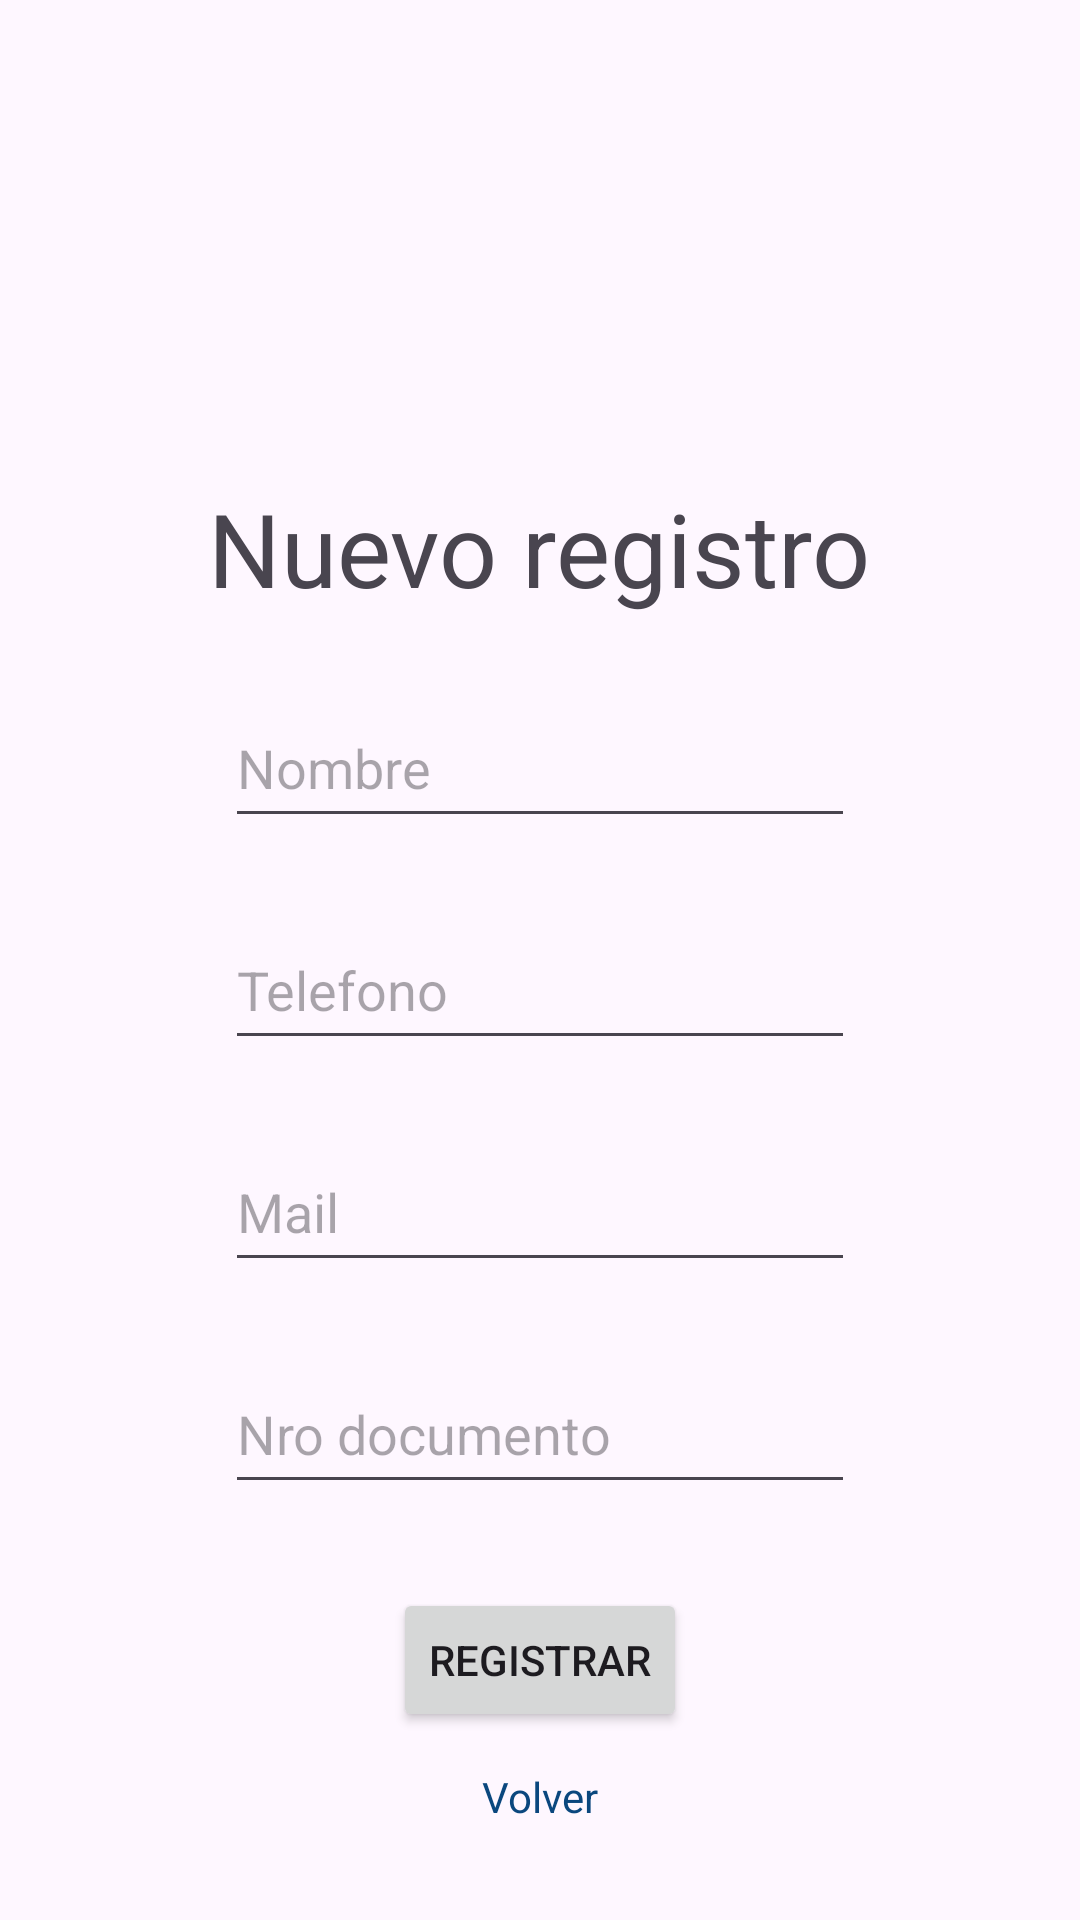

Layout XML and referenced resources for this Android screen:
<!-- AndroidManifest.xml: application theme Theme.TP_Integrador_Grupo7 -->
<!-- res/layout/registro_propietario.xml -->
<?xml version="1.0" encoding="utf-8"?>
<androidx.constraintlayout.widget.ConstraintLayout xmlns:android="http://schemas.android.com/apk/res/android"
    xmlns:app="http://schemas.android.com/apk/res-auto"
    xmlns:tools="http://schemas.android.com/tools"
    android:id="@+id/main"
    android:layout_width="match_parent"
    android:layout_height="match_parent"
    tools:context=".Inserciones.AltaPropietariosActivity">

    
    
    

    

    

    <ImageView
        android:id="@+id/img_agregar_usuario"
        android:layout_width="100dp"
        android:layout_height="100dp"
        android:layout_marginTop="32dp"
        android:src="@drawable/usuario"
        app:layout_constraintEnd_toEndOf="parent"
        app:layout_constraintHorizontal_bias="0.491"
        app:layout_constraintStart_toStartOf="parent"
        app:layout_constraintTop_toTopOf="parent" />

    <TextView
        android:id="@+id/tv_tituloRegistro"
        android:layout_width="wrap_content"
        android:layout_height="wrap_content"
        android:layout_marginTop="28dp"
        android:text="@string/nuevo_registro"
        android:textSize="34sp"
        app:layout_constraintEnd_toEndOf="parent"
        app:layout_constraintHorizontal_bias="0.497"
        app:layout_constraintStart_toStartOf="parent"
        app:layout_constraintTop_toBottomOf="@+id/img_agregar_usuario" />

    <EditText
        android:id="@+id/et_nombrePropietario"
        android:layout_width="wrap_content"
        android:layout_height="50dp"
        android:layout_marginTop="24dp"
        android:ems="10"
        android:hint="@string/Nombre"
        android:inputType="textPersonName"
        app:layout_constraintEnd_toEndOf="parent"
        app:layout_constraintStart_toStartOf="parent"
        app:layout_constraintTop_toBottomOf="@+id/tv_tituloRegistro" />

    
    <EditText
        android:id="@+id/et_telefono"
        android:layout_width="wrap_content"
        android:layout_height="50dp"
        android:layout_marginTop="24dp"
        android:ems="10"
        android:hint="@string/Telefono"
        android:inputType="phone"
        app:layout_constraintEnd_toEndOf="parent"
        app:layout_constraintStart_toStartOf="parent"
        app:layout_constraintTop_toBottomOf="@+id/et_nombrePropietario" />

    
    <EditText
        android:id="@+id/et_correo"
        android:layout_width="wrap_content"
        android:layout_height="50dp"
        android:layout_marginTop="24dp"
        android:ems="10"
        android:hint="@string/mail"
        android:inputType="textEmailAddress"
        app:layout_constraintEnd_toEndOf="parent"
        app:layout_constraintStart_toStartOf="parent"
        app:layout_constraintTop_toBottomOf="@+id/et_telefono" />

    

    

    <Button
        android:id="@+id/btn_guardarPropietario"
        android:layout_width="wrap_content"
        android:layout_height="wrap_content"
        android:layout_marginTop="28dp"
        android:text="@string/registrar"
        app:layout_constraintEnd_toEndOf="parent"
        app:layout_constraintStart_toStartOf="parent"
        app:layout_constraintTop_toBottomOf="@+id/et_dni" />
    <TextView
        android:id="@+id/txt_volver"
        android:layout_width="wrap_content"
        android:layout_height="wrap_content"
        android:layout_marginTop="12dp"
        android:text="@string/volver"
        android:textColor="#0A477E"
        app:layout_constraintEnd_toEndOf="parent"
        app:layout_constraintStart_toStartOf="parent"
        app:layout_constraintTop_toBottomOf="@+id/btn_guardarPropietario" />

    <TextView
        android:id="@+id/txt_mensaje"
        android:layout_width="wrap_content"
        android:layout_height="wrap_content"
        android:layout_marginTop="8dp"
        android:text=""
        app:layout_constraintEnd_toEndOf="parent"
        app:layout_constraintHorizontal_bias="0.498"
        app:layout_constraintStart_toStartOf="parent"
        app:layout_constraintTop_toBottomOf="@+id/txt_volver" />

    <EditText
        android:id="@+id/et_dni"
        android:layout_width="wrap_content"
        android:layout_height="50dp"
        android:layout_marginTop="24dp"
        android:ems="10"
        android:hint="@string/dni"
        android:inputType="number"
        app:layout_constraintEnd_toEndOf="parent"
        app:layout_constraintStart_toStartOf="parent"
        app:layout_constraintTop_toBottomOf="@+id/et_correo" />



</androidx.constraintlayout.widget.ConstraintLayout>
<!-- resources referenced by this layout -->
<resources>
  <string name="Nombre">Nombre</string>
  <string name="Telefono">Telefono</string>
  <string name="dni">Nro documento</string>
  <string name="mail">Mail</string>
  <string name="nuevo_registro">Nuevo registro</string>
  <string name="registrar">Registrar</string>
  <string name="volver">Volver</string>
  <style name="Theme.TP_Integrador_Grupo7" parent="Base.Theme.TP_Integrador_Grupo7" />
  <style name="Base.Theme.TP_Integrador_Grupo7" parent="Theme.Material3.DayNight.NoActionBar">
          
          
      </style>
</resources>
